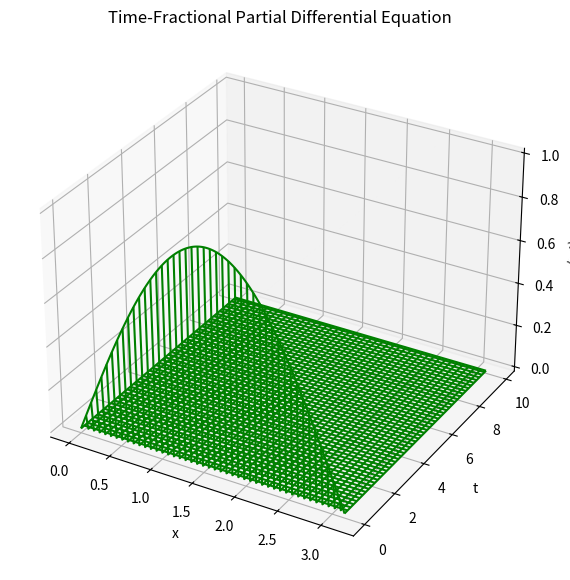

Reproduce this figure in Python.
import numpy as np 
from scipy.special import gamma, binom

class FPDE:
### Initialize the y matrix (stores results of numerical calculations) 
#  Contains N rows for the space dimension, contains M columns for time dimension 
#  y[space-index,time-index] is how to access y-values at a particular location 
#  y[space-index,:] is how to access y-values at a given location in space 
#  y[:,time-index] is how to access y-values at a given moment in time
    def __init__(self,params): 
        # Set alpha 
        self.alpha = params["alpha"]
        # Set up space and time grids 
        xmin = params["xmin"]; xmax = params["xmax"] 
        tmin = params["tmin"]; tmax = params["tmax"] 
        dx = params["dx"]; dt = params["dt"] 
        x = np.arange(xmin,xmax,dx); N = len(x) 
        t = np.arange(tmin,tmax,dt); M = len(t)
        # Define initial condition function and set to y0 
        self.y = np.zeros((N,M)) 
        self.y0 = params["ICs"] 
        self.y[:,0] = self.y0(x)
        # Define coefficient functions 
        self.f = params["f"] 
        self.K = params["K"]
        # Define boundary conditions 
        self.r1,self.r2 = params["BCs"] 
        self.y[0,:] = self.r1(t); 
        self.y[-1,:] = self.r2(t)
        # Allocate memory for Hm vector and Gm matrix 
        self.Hm = np.zeros(x.shape[0]) 
        self.Gm = np.zeros((N,N))
        # Redefine to self 
        self.x = x; self.t = t 
        self.N = N; self.M = M 
        self.dx = dx; self.dt = dt
    ## Calculates the B coefficient values given mu- and m-values
    def Bcoeff(self,mu,m): 
        if mu == 0: 
            B = (m-1)**(1-self.alpha) - (m-1+self.alpha)*m**(-self.alpha) 
        else: 
            B = (m-mu+1)**(1-self.alpha) - 2*(m-mu)**(1-self.alpha) + (m-mu-1) **(1-self.alpha) 
        return B
    ## Calculate the Hm vector given m-values 
    def Hmvec(self,m): 
        self.Hm[0] = self.r1(self.t[m]) 
        self.Hm[-1] = self.r2(self.t[m]) 
        for i in range(1,self.N-1): 
            # iterate through x values 
            Hmi = (1-self.alpha)*m**(-self.alpha)*self.y0(self.x[i]) + gamma(2-self.alpha)*self.dt**self.alpha * self.f(self.x[i], self.t[m]) 
            for mu in range(m): 
                Hmi -= self.Bcoeff(mu,m) * self.y[i,mu] 
                self.Hm[i] = Hmi 
                return self.Hm
    ## Calculates the Gm matrix given m-values 
    def Gmat(self,m): 
        # Find indices of upper, main, and lower diagonals 
        main_diag = np.diag_indices(self.N); main,_ = main_diag 
        lower_diag = (main_diag[0][1:],(main_diag[1]-1)[1:]); lower,_ = lower_diag 
        upper_diag = (main_diag[0][:-1],(main_diag[1]+1)[:-1]); upper,_ = upper_diag 
        # Set values of the upper, main, and lower diagonals 
        self.Gm[main_diag] = -2*self.K(self.x[main],self.t[m]) 
        self.Gm[lower_diag] = self.K(self.x[lower],self.t[m]) 
        self.Gm[upper_diag] = self.K(self.x[upper],self.t[m])
        # First and last rows are all zero to account for boundary conditions 
        self.Gm[0,0] = 0.; self.Gm[0,1] = 0. 
        self.Gm[-1,-1] = 0.; self.Gm[-1,-2] = 0. 
        return self.Gm
    ## Solve numerically
    def numerical(self): 
        self.get_params() 
        from scipy.linalg import solve 
        print("Numerical simulation size: %.2d x %.2d points" %(self.x.shape [0],self.t.shape[0])) 
        print("Evaluating numerical solution...") 
        I = np.eye(self.N) 
        for m in range(1,self.M): 
            self.Hmvec(m) 
            self.Gmat(m) 
            LHS = I - ((gamma(2-self.alpha)*self.dt**self.alpha)/self.dx**2)* self.Gm 
            self.y[:,m] = solve(LHS,self.Hm) 
            print("DONE!") 
            return self.y
      ## Plot results on 3D plot
    def plot(self): 
        import matplotlib.pyplot as plt 
        from mpl_toolkits.mplot3d import Axes3D 
        fig = plt.figure(figsize=(10,7)) 
        ax = fig.add_subplot(111,projection="3d")
        # Create (N x M) matrices corresponding to space and time for each y(x ,t) 
        X,T = np.meshgrid(self.x,self.t) 
        # Plot results 
        ax.plot_wireframe(X, T, self.y.T, color='green')
        ax.set_title("Time-Fractional Partial Differential Equation") 
        ax.set_xlabel("x") 
        ax.set_ylabel("t") 
        ax.set_zlabel("y(x,t)") 
        plt.show()
    ## Print out input parameters
    def get_params(self): 
        print("----------------------------------------------") 
        print("TIME-FRACTIONAL PARTIAL DIFFERENTIAL EQUATIONS") 
        print("----------------------------------------------") 
        print("PARAMS:") 
        print("alpha = %.2f" %self.alpha) 
        print("x range = [%.2f,%.2f]" %(min(self.x),max(self.x))) 
        print("t range = [%.2f,%.2f]" %(min(self.t),max(self.t))) 
        print("dx = %.2f, dt = %.2f" %(self.dx, self.dt))
    ## Return the result values 
    def output(self): 
        return self.x, self.t, self.y  
if __name__ == "__main__": 
    params = { 
              "alpha": 0.5, 
              "tmin" : 0., 
              "tmax" : 10., 
              "dt" : 0.1, 
              "xmin" : 0.,
              "xmax" : np.pi, 
              "dx" : 0.01, 
              "BCs" : [lambda t: 0., lambda t: 0.], #[lambda t: np.exp(-t) , lambda t: -np.exp(-t)], 
              "ICs" : lambda x: np.sin(x), 
              "f" : lambda x,t : 0., #lambda x,t: np.cos(x) * np.cos(t), 
              "K" : lambda x,t : 1. #lambda x,t: 2 + (1 + x*(2*np.pi - x))/(5+5*t ) 
    } 
    FPDE1 = FPDE(params) 
    FPDE1.numerical() 
    FPDE1.plot()      
    
    
          